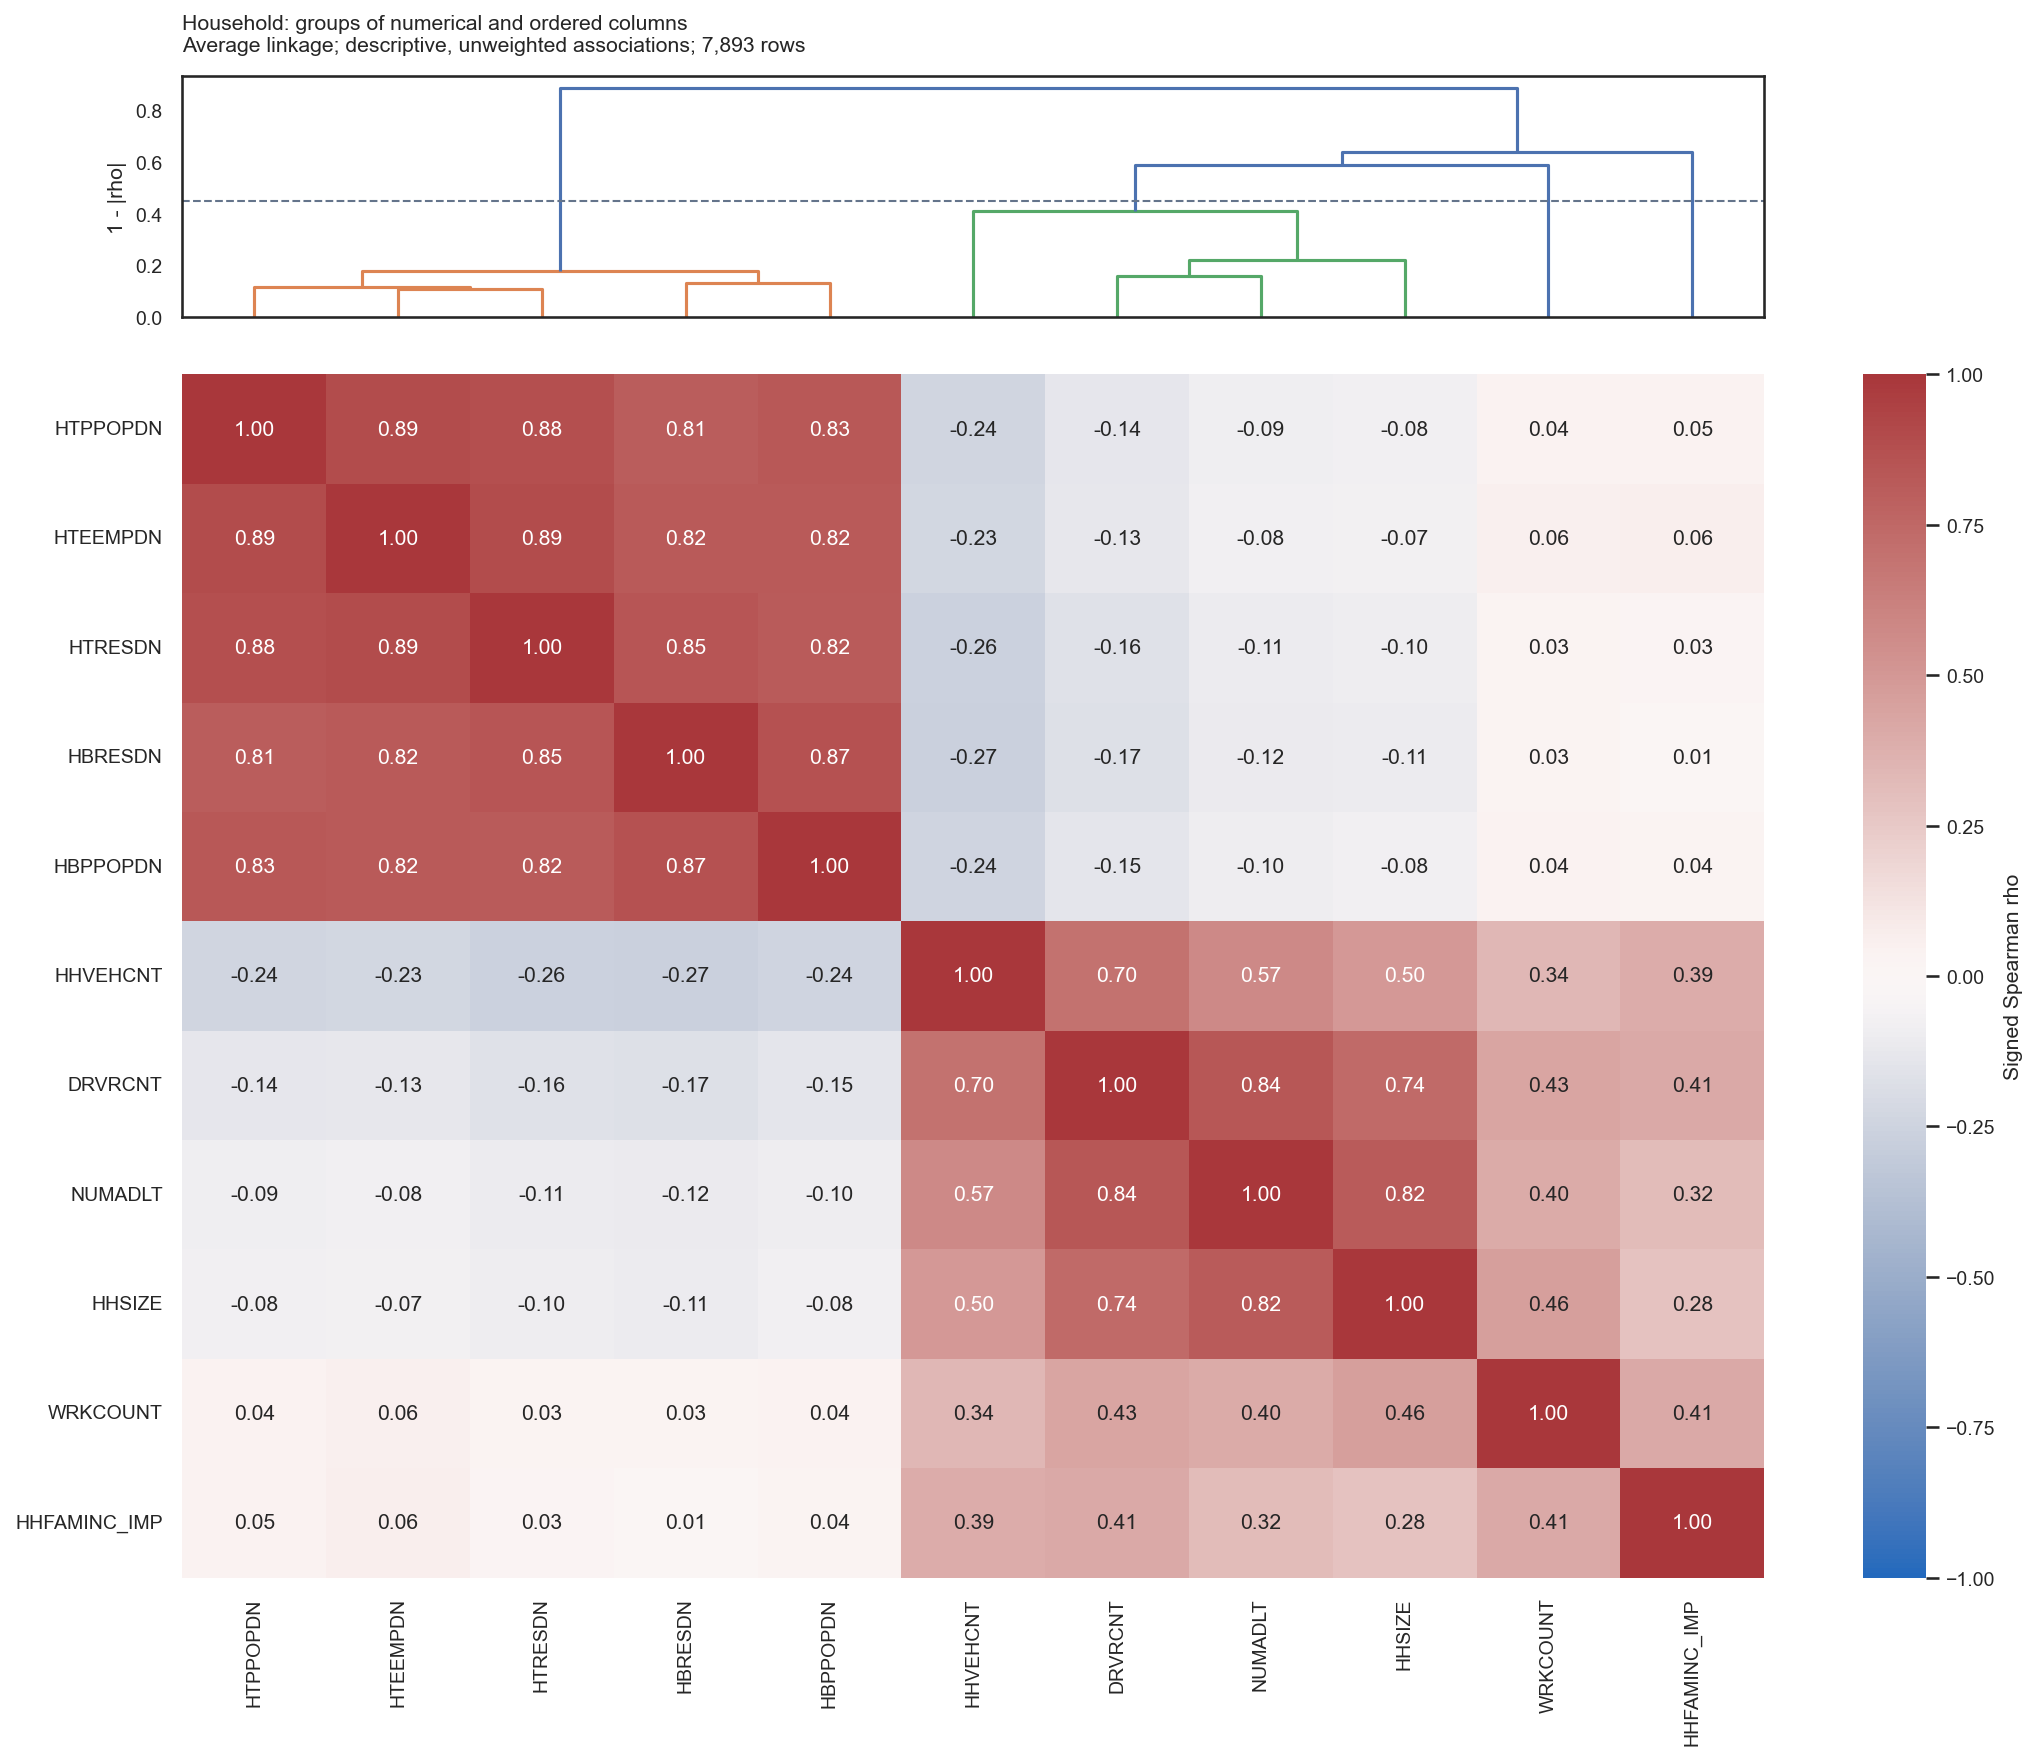

The table this chart was drawn from, first rows:
column, distance_cut, cluster, association
HHSIZE, 0.3, 2, absolute Spearman
NUMADLT, 0.3, 2, absolute Spearman
DRVRCNT, 0.3, 2, absolute Spearman
WRKCOUNT, 0.3, 4, absolute Spearman
HHVEHCNT, 0.3, 3, absolute Spearman
HBPPOPDN, 0.3, 1, absolute Spearman
HTPPOPDN, 0.3, 1, absolute Spearman
HBRESDN, 0.3, 1, absolute Spearman
HTRESDN, 0.3, 1, absolute Spearman
HTEEMPDN, 0.3, 1, absolute Spearman
HHFAMINC_IMP, 0.3, 5, absolute Spearman
HHSIZE, 0.45, 2, absolute Spearman
NUMADLT, 0.45, 2, absolute Spearman
DRVRCNT, 0.45, 2, absolute Spearman
WRKCOUNT, 0.45, 3, absolute Spearman
HHVEHCNT, 0.45, 2, absolute Spearman
HBPPOPDN, 0.45, 1, absolute Spearman
HTPPOPDN, 0.45, 1, absolute Spearman
HBRESDN, 0.45, 1, absolute Spearman
HTRESDN, 0.45, 1, absolute Spearman
HTEEMPDN, 0.45, 1, absolute Spearman
HHFAMINC_IMP, 0.45, 4, absolute Spearman
HHSIZE, 0.6, 2, absolute Spearman
NUMADLT, 0.6, 2, absolute Spearman
DRVRCNT, 0.6, 2, absolute Spearman
WRKCOUNT, 0.6, 2, absolute Spearman
HHVEHCNT, 0.6, 2, absolute Spearman
HBPPOPDN, 0.6, 1, absolute Spearman
HTPPOPDN, 0.6, 1, absolute Spearman
HBRESDN, 0.6, 1, absolute Spearman
HTRESDN, 0.6, 1, absolute Spearman
HTEEMPDN, 0.6, 1, absolute Spearman
HHFAMINC_IMP, 0.6, 3, absolute Spearman
RAIL, 0.3, 1, bias-corrected Cramer's V
URBRUR, 0.3, 2, bias-corrected Cramer's V
MSACAT, 0.3, 1, bias-corrected Cramer's V
HOMEOWN, 0.3, 4, bias-corrected Cramer's V
LIF_CYC, 0.3, 5, bias-corrected Cramer's V
HOMETYPE, 0.3, 3, bias-corrected Cramer's V
RAIL, 0.45, 1, bias-corrected Cramer's V
URBRUR, 0.45, 2, bias-corrected Cramer's V
MSACAT, 0.45, 1, bias-corrected Cramer's V
HOMEOWN, 0.45, 4, bias-corrected Cramer's V
LIF_CYC, 0.45, 5, bias-corrected Cramer's V
HOMETYPE, 0.45, 3, bias-corrected Cramer's V
RAIL, 0.6, 1, bias-corrected Cramer's V
URBRUR, 0.6, 2, bias-corrected Cramer's V
MSACAT, 0.6, 1, bias-corrected Cramer's V
HOMEOWN, 0.6, 3, bias-corrected Cramer's V
LIF_CYC, 0.6, 4, bias-corrected Cramer's V
HOMETYPE, 0.6, 3, bias-corrected Cramer's V
